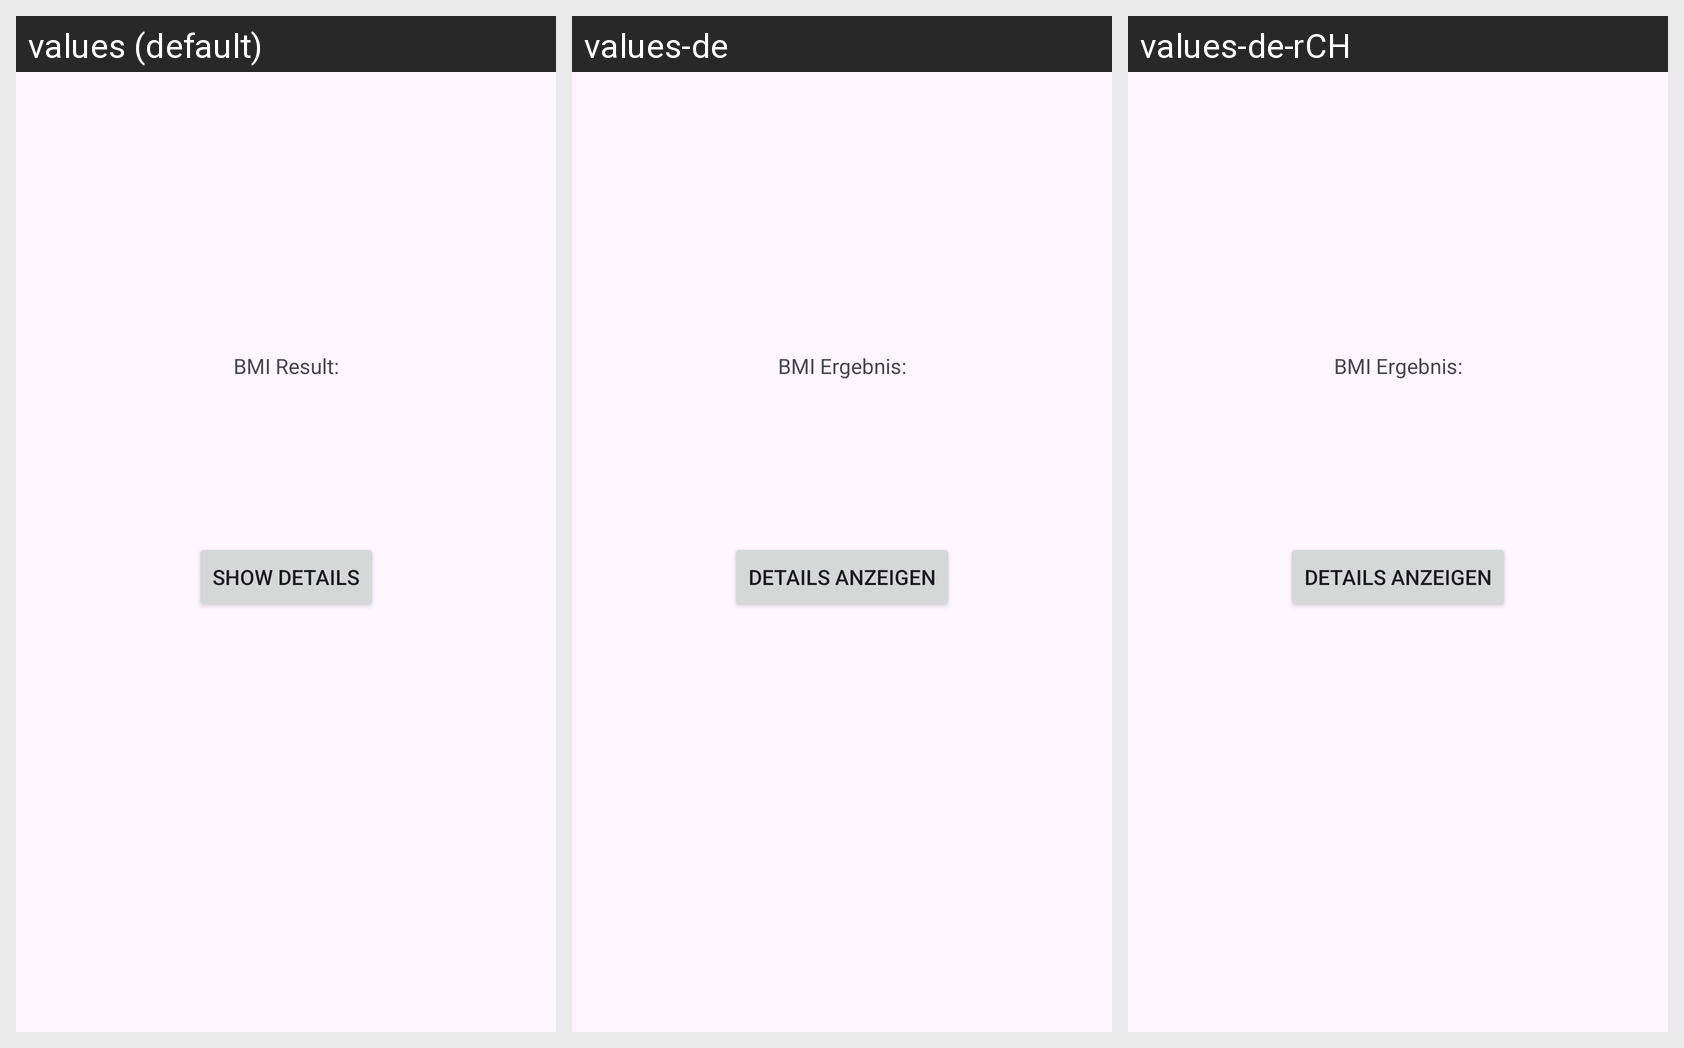

The same Android screen rendered under several of its app's locales, left to right. List the strings drawn on it with the default value and each locale's translation.
Android screen res/layout/activity_result.xml rendered under 3 locales, left to right: values (default), values-de, values-de-rCH. Device: Nexus 5 (rendered at 1080×1920; each locale shown at half size, 540×960, under a caption strip naming it); theme Theme.FitAppMobile.
Strings drawn on this screen, with the default value and each locale's value (text and hints the layout hard-codes, and strings that could not be matched under every locale, appear in the picture but are not listed):

bmi_result_label
  values: BMI Result:
  values-de: BMI Ergebnis:
  values-de-rCH: BMI Ergebnis:  [from values-de]

show_details
  values: Show details
  values-de: Details anzeigen
  values-de-rCH: Details anzeigen  [from values-de]
